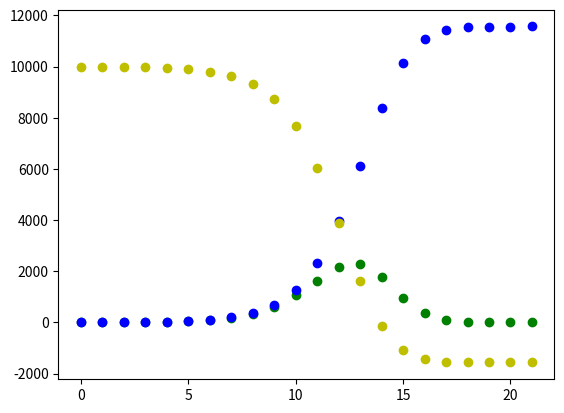

Recreate this plot in Python.
from random import randrange
import networkx as nx
import matplotlib.pyplot as plt

G = nx.gnp_random_graph(10000, 0.0005)
initialCarrier = randrange(10000)
infectedNodes = [initialCarrier]
recoveredNodes = []
healthyCountList = [10000]
infectedCountList = [1]
recoveredCountList = [0]

while len(infectedNodes) > 0:
    newInfected = []
    for n in infectedNodes:
        neighbors = nx.neighbors(G, n)
        for a in neighbors:
            if a not in recoveredNodes and a not in newInfected:
                prob = randrange(100)
                if prob < 40:
                    newInfected.append(a)
    print("new infections: " + str(len(newInfected)))
    infectedCountList.append(len(newInfected))
    recoveredCountList.append(recoveredCountList[-1] + len(infectedNodes))
    healthyCountList.append(10000 - infectedCountList[-1] - recoveredCountList[-1])
    recoveredNodes.extend(infectedNodes)
    infectedNodes.clear()
    infectedNodes.extend(newInfected)

plt.plot(infectedCountList, 'go')
plt.plot(recoveredCountList, 'bo')
plt.plot(healthyCountList, 'yo')
plt.show()
